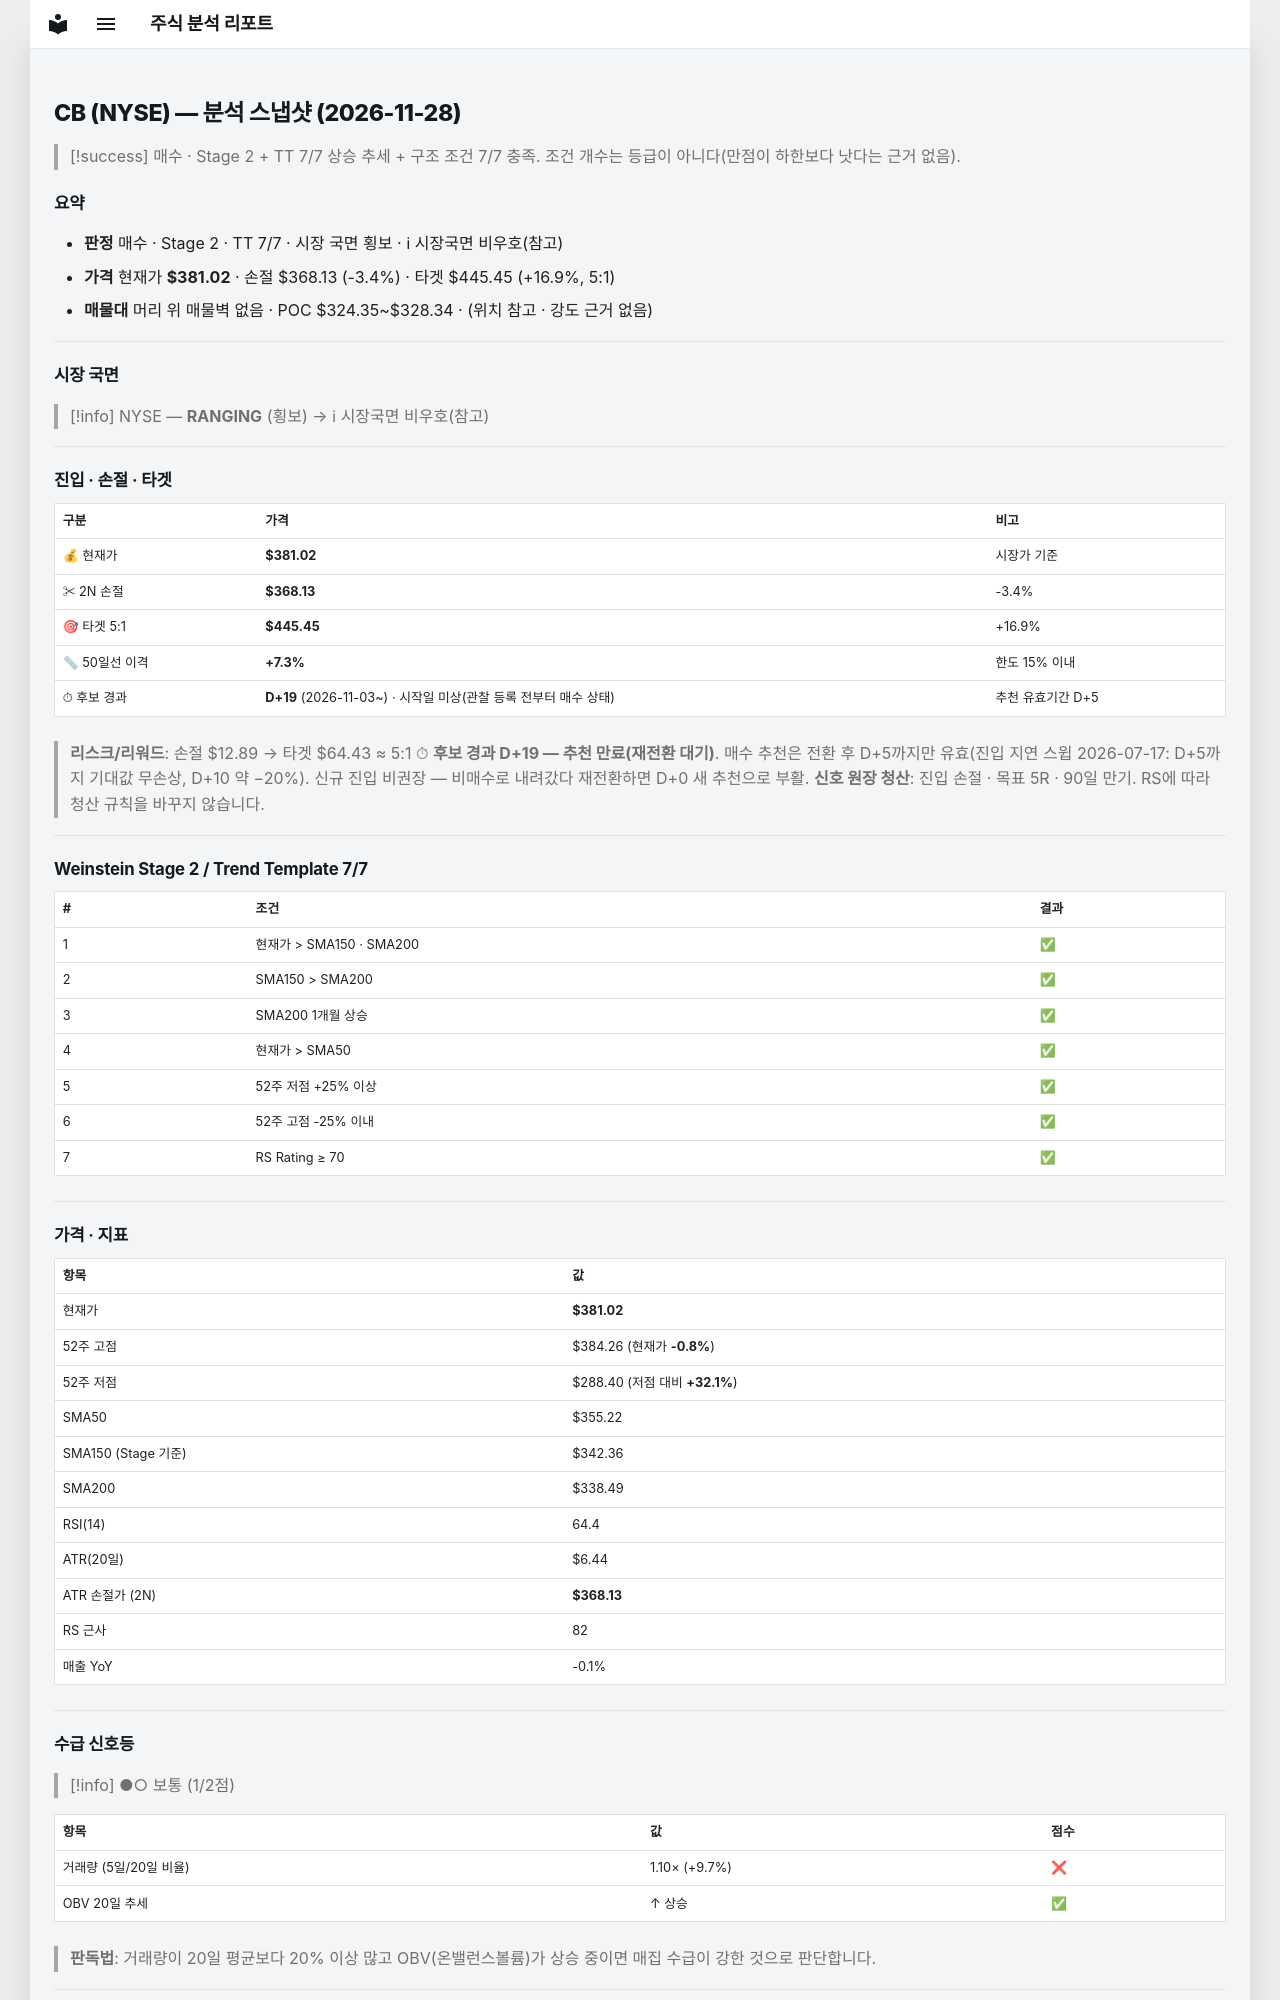

repository: soloandco/stock-reports · page: snapshots/CB-2026-11-28/index.html · generator: mkdocs

---
type: analysis-snapshot
title: CB 분석 스냅샷
ticker: CB
market: NYSE
created: 2026-11-28
updated: 2026-11-28
bar-date: 2026-11-27
verdict: 매수후보
sma50-gap-pct: 7.3
candidate-days: 19
candidate-since: 2026-11-03
candidate-start-unknown: true
weekly-position: 신고가영역
stage: 2
trend-template-score: 7
tt-max: 7
ma-set: sma-50-150-200
price: 381.0199890136719
stop-price: 368.1335893593229
market-regime: RANGING
supply-demand-score: 1/2
supply-demand-label: 보통
status: tracking
tags:
  - stock-agent
  - watchlist
  - CB
  - analysis
related:
  - "[[analysis-template]]"
---

# CB (NYSE) — 분석 스냅샷 (2026-11-28)

> [!success] 매수 · Stage 2 + TT 7/7
> 상승 추세 + 구조 조건 7/7 충족. 조건 개수는 등급이 아니다(만점이 하한보다 낫다는 근거 없음).

## 요약

- **판정** 매수 · Stage 2 · TT 7/7 · 시장 국면 횡보 · ℹ 시장국면 비우호(참고)
- **가격** 현재가 **$381.02** · 손절 $368.13 (-3.4%) · 타겟 $445.45 (+16.9%, 5:1)
- **매물대** 머리 위 매물벽 없음 · POC $324.35~$328.34 · (위치 참고 · 강도 근거 없음)

---

## 시장 국면

> [!info] NYSE — **RANGING** (횡보) → ℹ 시장국면 비우호(참고)

---

## 진입 · 손절 · 타겟

| 구분 | 가격 | 비고 |
|------|------|------|
| 💰 현재가 | **$381.02** | 시장가 기준 |
| ✂ 2N 손절 | **$368.13** | -3.4% |
| 🎯 타겟 5:1 | **$445.45** | +16.9% |
| 📏 50일선 이격 | **+7.3%** | 한도 15% 이내 |
| ⏱ 후보 경과 | **D+19** (2026-11-03~) · 시작일 미상(관찰 등록 전부터 매수 상태) | 추천 유효기간 D+5 |

> **리스크/리워드**: 손절 $12.89 → 타겟 $64.43 ≈ 5:1
> ⏱ **후보 경과 D+19 — 추천 만료(재전환 대기)**. 매수 추천은 전환 후 D+5까지만 유효(진입 지연 스윕 2026-07-17: D+5까지 기대값 무손상, D+10 약 −20%). 신규 진입 비권장 — 비매수로 내려갔다 재전환하면 D+0 새 추천으로 부활.
> **신호 원장 청산**: 진입 손절 · 목표 5R · 90일 만기. RS에 따라 청산 규칙을 바꾸지 않습니다.

---

## Weinstein Stage 2 / Trend Template 7/7

| # | 조건 | 결과 |
|---|------|------|
| 1 | 현재가 > SMA150 · SMA200 | ✅ |
| 2 | SMA150 > SMA200 | ✅ |
| 3 | SMA200 1개월 상승 | ✅ |
| 4 | 현재가 > SMA50 | ✅ |
| 5 | 52주 저점 +25% 이상 | ✅ |
| 6 | 52주 고점 -25% 이내 | ✅ |
| 7 | RS Rating ≥ 70 | ✅ |

---

## 가격 · 지표

| 항목 | 값 |
|------|---|
| 현재가 | **$381.02** |
| 52주 고점 | $384.26 (현재가 **-0.8%**) |
| 52주 저점 | $288.40 (저점 대비 **+32.1%**) |
| SMA50 | $355.22 |
| SMA150 (Stage 기준) | $342.36 |
| SMA200 | $338.49 |
| RSI(14) | 64.4 |
| ATR(20일) | $6.44 |
| ATR 손절가 (2N) | **$368.13** |
| RS 근사 | 82 |
| 매출 YoY | -0.1% |

---
## 수급 신호등

> [!info] ●○ 보통 (1/2점)

| 항목 | 값 | 점수 |
|------|------|------|
| 거래량 (5일/20일 비율) | 1.10× (+9.7%) | ❌ |
| OBV 20일 추세 | ↑ 상승 | ✅ |

> **판독법**: 거래량이 20일 평균보다 20% 이상 많고 OBV(온밸런스볼륨)가 상승 중이면 매집 수급이 강한 것으로 판단합니다.

---
